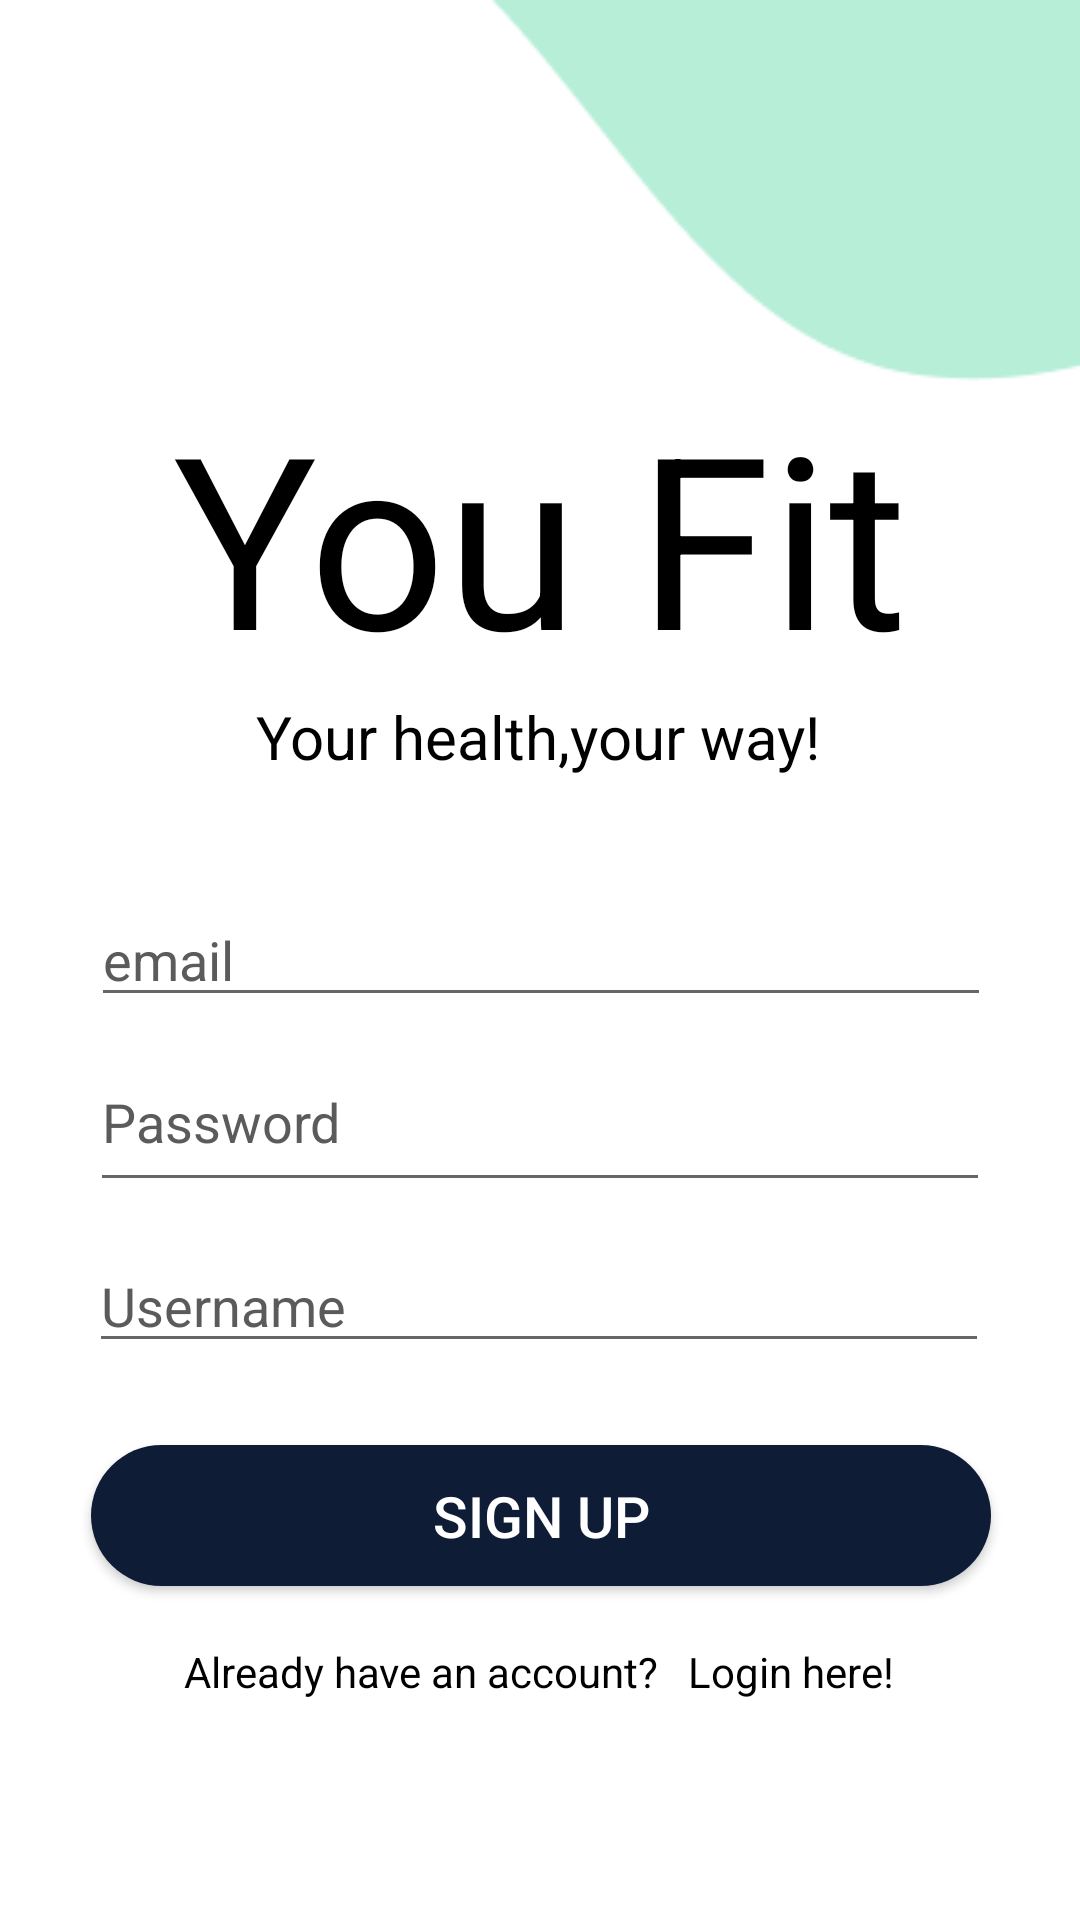

Here is an Android app screen rendered from its layout file. Give the layout XML and the strings, colors and styles it references.
<!-- AndroidManifest.xml: application theme Theme.FitFactory -->
<!-- res/layout/activity_signup.xml -->
<?xml version="1.0" encoding="utf-8"?>
<androidx.constraintlayout.widget.ConstraintLayout xmlns:android="http://schemas.android.com/apk/res/android"
    xmlns:app="http://schemas.android.com/apk/res-auto"
    xmlns:tools="http://schemas.android.com/tools"
    android:layout_width="match_parent"
    android:layout_height="match_parent"
    tools:context=".Activities.LoginAndStarting.signup">
    <ImageView
        android:id="@+id/imageView2"
        android:layout_width="126dp"
        android:layout_height="120dp"
        android:layout_marginTop="55dp"
        android:layout_marginEnd="332dp"
        android:src="@drawable/ellipse_1"
        app:layout_constraintBottom_toBottomOf="parent"
        app:layout_constraintEnd_toEndOf="parent"
        app:layout_constraintTop_toTopOf="parent"
        app:layout_constraintVertical_bias="0.0"
        android:layout_marginRight="332dp" />

    <ImageView
        android:layout_width="wrap_content"
        android:layout_height="wrap_content"
        android:src="@drawable/vector1"
        app:layout_constraintEnd_toEndOf="parent"
        app:layout_constraintHorizontal_bias="1.0"
        app:layout_constraintStart_toStartOf="parent"
        app:layout_constraintTop_toTopOf="parent" />

    <TextView
        android:id="@+id/youfit"
        android:layout_width="wrap_content"
        android:layout_height="wrap_content"
        android:layout_marginStart="98dp"
        android:layout_marginLeft="98dp"
        android:layout_marginEnd="98dp"
        android:layout_marginRight="98dp"

        android:text="You Fit"
        android:textColor="@color/black"
        android:textSize="80sp"
        app:layout_constraintBottom_toBottomOf="parent"
        app:layout_constraintEnd_toEndOf="parent"
        app:layout_constraintHorizontal_bias="0.496"
        app:layout_constraintStart_toStartOf="parent"
        app:layout_constraintTop_toTopOf="parent"
        app:layout_constraintVertical_bias="0.235" />

    <TextView
        android:id="@+id/textView3"
        android:layout_width="wrap_content"
        android:layout_height="wrap_content"
        android:layout_marginBottom="132dp"

        android:text="Your health,your way!"
        android:textColor="@color/black"
        android:textSize="20sp"
        app:layout_constraintTop_toBottomOf="@+id/youfit"
        app:layout_constraintEnd_toEndOf="parent"
        app:layout_constraintHorizontal_bias="0.497"
        app:layout_constraintStart_toStartOf="parent" />


    <com.google.android.material.textfield.TextInputEditText
        android:id="@+id/RegisterPassword"
        android:layout_width="300dp"
        android:layout_height="49dp"

        android:gravity="start"
        android:hint="Password"
        android:inputType="textPassword"
        android:textColorHint="#5C5B5B"
        android:textSize="18sp"

        app:layout_constraintBottom_toTopOf="@+id/RegisterUsername"
        app:layout_constraintEnd_toEndOf="parent"
        app:layout_constraintStart_toStartOf="parent"
        app:layout_constraintTop_toBottomOf="@+id/RegisterEmail" />

    <Button
        android:id="@+id/signupbutton2"
        android:layout_width="300dp"
        android:layout_height="47dp"
        android:layout_marginBottom="4dp"
        android:background="@drawable/buttonbg2"

        android:text="Sign up"
        android:textColor="@color/white"
        android:textSize="19sp"
        app:layout_constraintBottom_toTopOf="@+id/openloginactivity"
        app:layout_constraintEnd_toEndOf="parent"
        app:layout_constraintHorizontal_bias="0.504"
        app:layout_constraintStart_toStartOf="parent"
        app:layout_constraintTop_toBottomOf="@+id/RegisterUsername"
        app:layout_constraintVertical_bias="0.646" />

    <TextView
        android:id="@+id/openloginactivity"
        android:layout_width="wrap_content"
        android:layout_height="wrap_content"

        android:text="Already have an account?   Login here!"
        android:textColor="@color/black"
        app:layout_constraintBottom_toBottomOf="parent"
        app:layout_constraintEnd_toEndOf="parent"
        app:layout_constraintHorizontal_bias="0.496"
        app:layout_constraintStart_toStartOf="parent"
        app:layout_constraintTop_toTopOf="@+id/RegisterUsername"
        app:layout_constraintVertical_bias="0.647" />

    <ProgressBar
        android:id="@+id/progressBar2"
        style="?android:attr/progressBarStyle"
        android:layout_width="wrap_content"
        android:layout_height="wrap_content"
        android:layout_marginTop="52dp"
        android:layout_marginBottom="58dp"
        android:visibility="invisible"
        app:layout_constraintBottom_toBottomOf="parent"
        app:layout_constraintEnd_toEndOf="parent"
        app:layout_constraintStart_toStartOf="parent"
        app:layout_constraintTop_toBottomOf="@+id/openloginactivity" />


    <EditText
        android:id="@+id/RegisterEmail"
        android:layout_width="300dp"
        android:layout_height="wrap_content"

        android:gravity="start"
        android:hint="email"
        android:importantForAutofill="no"
        android:textColorHint="#5C5B5B"
        android:textSize="18sp"
        app:layout_constraintBottom_toTopOf="@+id/RegisterUsername"
        app:layout_constraintEnd_toEndOf="parent"
        app:layout_constraintHorizontal_bias="0.504"
        app:layout_constraintStart_toStartOf="parent"
        app:layout_constraintTop_toBottomOf="@+id/youfit"
        app:layout_constraintVertical_bias="0.471" />

    <EditText
        android:id="@+id/RegisterUsername"
        android:layout_width="300dp"
        android:layout_height="wrap_content"

        android:gravity="start"
        android:hint="Username"
        android:textColorHint="#5C5B5B"
        android:textSize="18sp"
        app:layout_constraintBottom_toBottomOf="parent"
        app:layout_constraintEnd_toEndOf="parent"
        app:layout_constraintHorizontal_bias="0.495"
        app:layout_constraintStart_toStartOf="parent"
        app:layout_constraintTop_toTopOf="parent"
        app:layout_constraintVertical_bias="0.69" />

</androidx.constraintlayout.widget.ConstraintLayout>
<!-- resources referenced by this layout -->
<resources>
  <!-- drawable buttonbg2 (drawable-v24) -->
  <?xml version="1.0" encoding="utf-8"?>
  <shape xmlns:android="http://schemas.android.com/apk/res/android">
      <solid
          android:color="#0E1C36"
          />
      <corners
          android:radius="150dp"
          />
  </shape>
  <!-- drawable ellipse_1: png bitmap (drawable-v24, 1840 bytes) -->
  <!-- drawable vector1: png bitmap (drawable-v24, 1716 bytes) -->
  <style name="Theme.FitFactory" parent="Theme.MaterialComponents.DayNight.DarkActionBar">
          
          <item name="colorPrimary">@color/purple_500</item>
          <item name="colorPrimaryVariant">@color/purple_700</item>
          <item name="colorOnPrimary">@color/white</item>
          
          <item name="colorSecondary">@color/teal_200</item>
          <item name="colorSecondaryVariant">@color/teal_700</item>
          <item name="colorOnSecondary">@color/black</item>
          
          <item name="android:statusBarColor" tools:targetApi="l">?attr/colorPrimaryVariant</item>
          
      </style>
  <!-- not gathered from this repository: default colours our renderer supplied (Android Studio template values) -->
  <color name="purple_500">#FF6200EE</color>
  <color name="purple_700">#FF3700B3</color>
  <color name="teal_200">#FF03DAC5</color>
  <color name="teal_700">#FF018786</color>
  <color name="black">#FF000000</color>
  <color name="white">#FFFFFFFF</color>
</resources>
